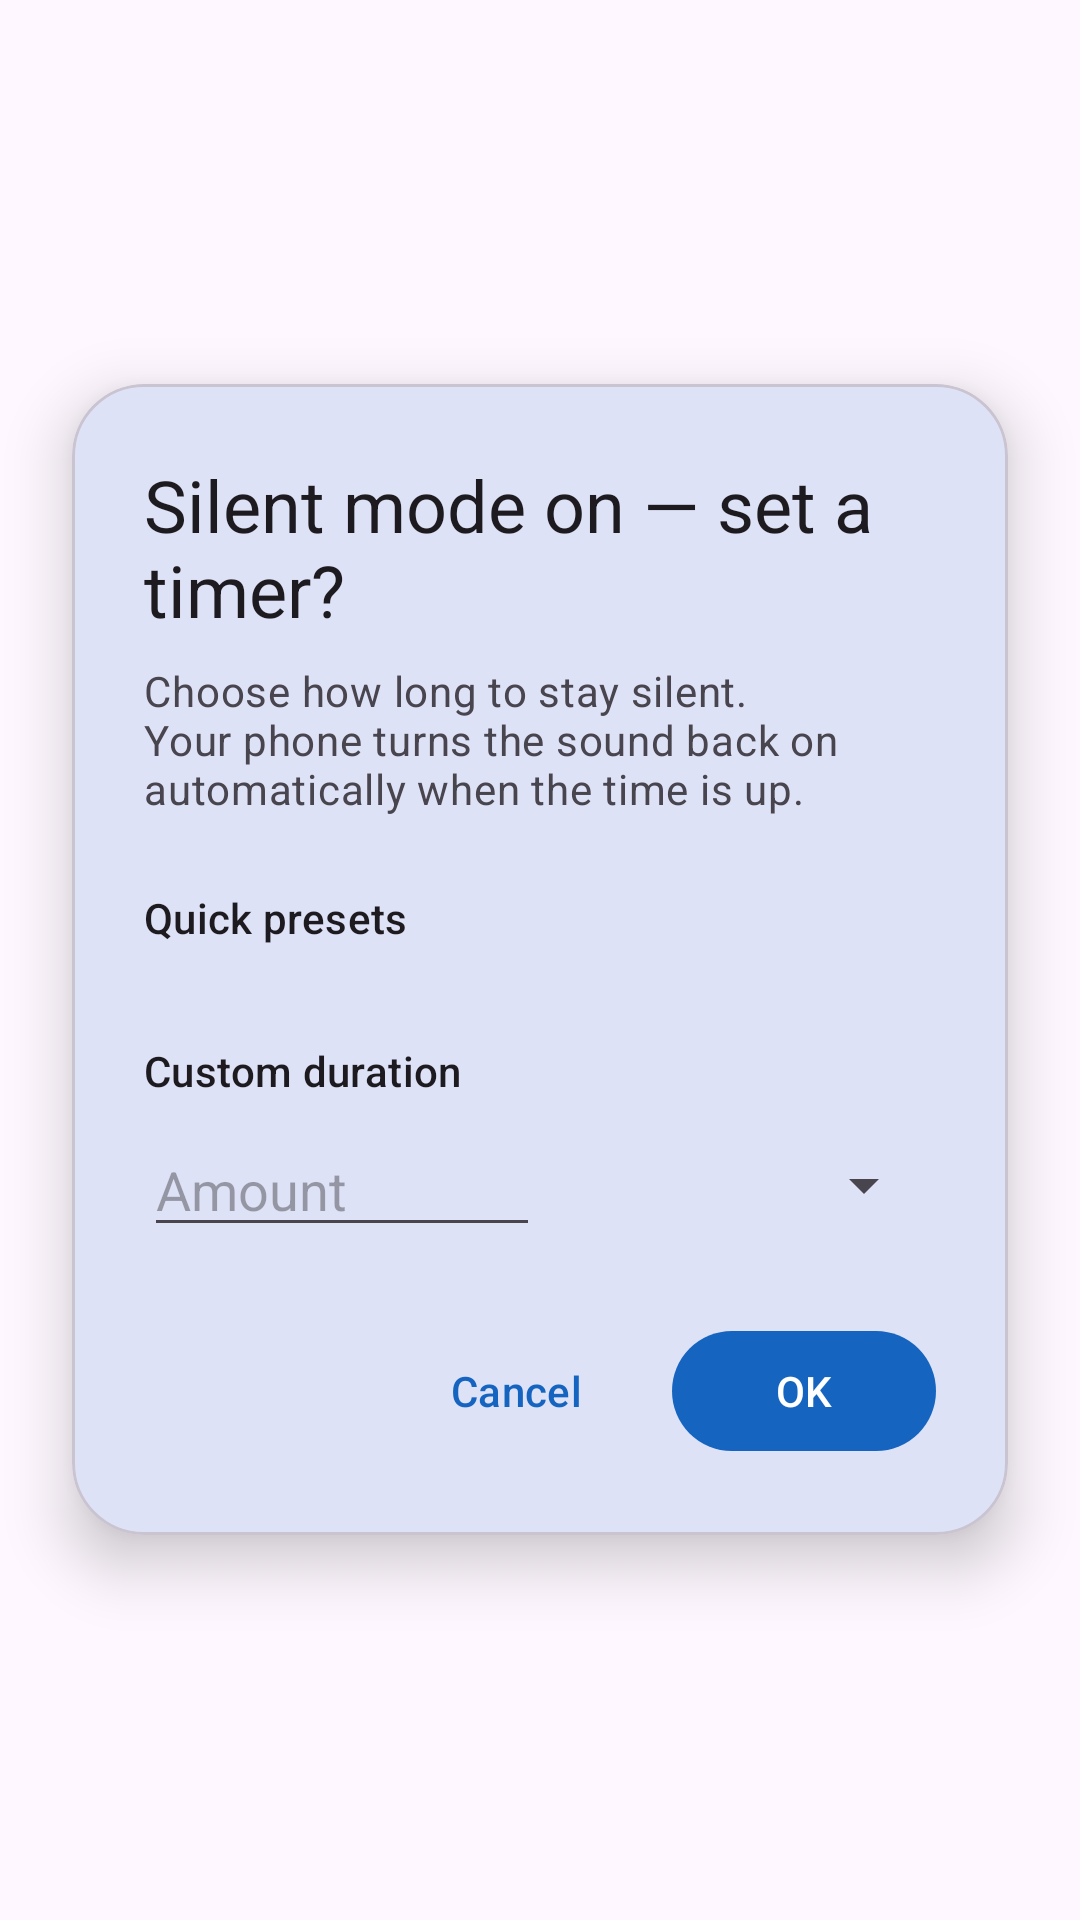

Android layout source for this screen:
<!-- AndroidManifest.xml: application theme Theme.AutoSilentTimer -->
<!-- res/layout/overlay_silent_prompt.xml -->
<?xml version="1.0" encoding="utf-8"?>
<FrameLayout xmlns:android="http://schemas.android.com/apk/res/android"
    xmlns:app="http://schemas.android.com/apk/res-auto"
    android:id="@+id/overlay_root"
    android:layout_width="match_parent"
    android:layout_height="match_parent"
    android:background="@android:color/transparent"
    android:clickable="true"
    android:focusable="true"
    android:focusableInTouchMode="true">

    <com.google.android.material.card.MaterialCardView
        android:id="@+id/card"
        android:layout_width="match_parent"
        android:layout_height="wrap_content"
        android:layout_gravity="center"
        android:layout_margin="24dp"
        android:clickable="true"
        android:focusable="true"
        app:cardBackgroundColor="?attr/colorSurface"
        app:cardCornerRadius="24dp"
        app:cardElevation="12dp">

        <ScrollView
            android:layout_width="match_parent"
            android:layout_height="wrap_content"
            android:fillViewport="true">

            <LinearLayout
                android:layout_width="match_parent"
                android:layout_height="wrap_content"
                android:orientation="vertical"
                android:padding="24dp">

                <TextView
                    android:id="@+id/title"
                    android:layout_width="match_parent"
                    android:layout_height="wrap_content"
                    android:text="@string/prompt_title"
                    android:textAppearance="?attr/textAppearanceHeadlineSmall"
                    android:textColor="?attr/colorOnSurface" />

                <TextView
                    android:id="@+id/message"
                    android:layout_width="match_parent"
                    android:layout_height="wrap_content"
                    android:layout_marginTop="8dp"
                    android:text="@string/prompt_message"
                    android:textAppearance="?attr/textAppearanceBodyMedium"
                    android:textColor="?attr/colorOnSurfaceVariant" />

                <TextView
                    android:id="@+id/presets_label"
                    android:layout_width="match_parent"
                    android:layout_height="wrap_content"
                    android:layout_marginTop="24dp"
                    android:text="@string/prompt_presets_label"
                    android:textAppearance="?attr/textAppearanceTitleSmall"
                    android:textColor="?attr/colorOnSurface" />

                
                <com.google.android.material.chip.ChipGroup
                    android:id="@+id/presets_group"
                    android:layout_width="match_parent"
                    android:layout_height="wrap_content"
                    android:layout_marginTop="8dp"
                    app:chipSpacingHorizontal="8dp"
                    app:chipSpacingVertical="4dp"
                    app:selectionRequired="false"
                    app:singleLine="false"
                    app:singleSelection="true" />

                <TextView
                    android:id="@+id/custom_label"
                    android:layout_width="match_parent"
                    android:layout_height="wrap_content"
                    android:layout_marginTop="24dp"
                    android:text="@string/prompt_custom_label"
                    android:textAppearance="?attr/textAppearanceTitleSmall"
                    android:textColor="?attr/colorOnSurface" />

                <LinearLayout
                    android:layout_width="match_parent"
                    android:layout_height="wrap_content"
                    android:layout_marginTop="8dp"
                    android:baselineAligned="false"
                    android:gravity="center_vertical"
                    android:orientation="horizontal">

                    <EditText
                        android:id="@+id/custom_amount"
                        android:layout_width="0dp"
                        android:layout_height="wrap_content"
                        android:layout_weight="1"
                        android:hint="@string/prompt_custom_amount_hint"
                        android:importantForAutofill="no"
                        android:inputType="number"
                        android:maxLength="6" />

                    <Spinner
                        android:id="@+id/custom_unit"
                        android:layout_width="wrap_content"
                        android:layout_height="wrap_content"
                        android:layout_marginStart="12dp"
                        android:minWidth="120dp"
                        android:contentDescription="@string/prompt_unit_label" />
                </LinearLayout>

                <LinearLayout
                    android:layout_width="match_parent"
                    android:layout_height="wrap_content"
                    android:layout_marginTop="24dp"
                    android:gravity="end"
                    android:orientation="horizontal">

                    <com.google.android.material.button.MaterialButton
                        android:id="@+id/button_cancel"
                        style="@style/Widget.Material3.Button.TextButton"
                        android:layout_width="wrap_content"
                        android:layout_height="wrap_content"
                        android:text="@string/action_cancel" />

                    <com.google.android.material.button.MaterialButton
                        android:id="@+id/button_ok"
                        android:layout_width="wrap_content"
                        android:layout_height="wrap_content"
                        android:layout_marginStart="8dp"
                        android:text="@string/action_ok" />
                </LinearLayout>
            </LinearLayout>
        </ScrollView>
    </com.google.android.material.card.MaterialCardView>
</FrameLayout>
<!-- resources referenced by this layout -->
<resources>
  <string name="action_cancel">Cancel</string>
  <string name="action_ok">OK</string>
  <string name="prompt_custom_amount_hint">Amount</string>
  <string name="prompt_custom_label">Custom duration</string>
  <string name="prompt_message">Choose how long to stay silent. Your phone turns the sound back on automatically when the time is up.</string>
  <string name="prompt_presets_label">Quick presets</string>
  <string name="prompt_title">Silent mode on — set a timer?</string>
  <string name="prompt_unit_label">Unit</string>
  <style name="Theme.AutoSilentTimer" parent="Theme.Material3.DayNight.NoActionBar">
          <item name="colorPrimary">@color/brand_primary</item>
          <item name="colorOnPrimary">@color/white</item>
          <item name="colorPrimaryContainer">@color/brand_primary_container</item>
          <item name="colorOnPrimaryContainer">@color/brand_on_primary_container</item>
          <item name="colorSecondary">@color/brand_secondary</item>
          <item name="colorOnSecondary">@color/white</item>
          <item name="android:statusBarColor">?attr/colorPrimary</item>
      </style>
  <color name="brand_primary">#1565C0</color>
  <color name="white">#FFFFFFFF</color>
  <color name="brand_primary_container">#D6E3FF</color>
  <color name="brand_on_primary_container">#001B3D</color>
  <color name="brand_secondary">#4A6572</color>
</resources>
